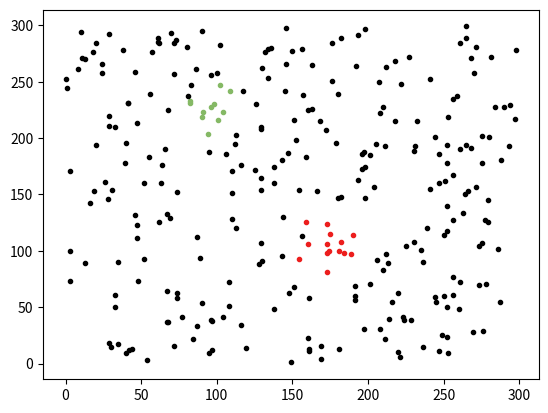

This chart was generated by the following Python code:
# -*- coding: utf-8 -*-
"""
Created on Sat Dec  5 21:22:29 2020

@author: feyzanur.akyol2016
"""

import random
import numpy as np
from array import *
import matplotlib.pyplot as plt
from random import randint



def neighboorPoints (eps, minPts, points, pointIndex):
    #neighboors of one point
    neighboors = []
    #neighboors of all points    
    firstPoint = np.array(points[pointIndex])
    
    for j in range(len(points)):
        secondPoint = np.array(points[j])

        if ((np.linalg.norm(firstPoint - secondPoint)) <= eps): 
            neighboors.append(secondPoint)
    
    return neighboors

#returns index of the objects
def find (points,point):
    for i in range(len(points)):
        if(points[i] == point):
            return i
        
    #-1 is not found
    return -1


def dbscan(points,minPts,eps):
    
    visitedPoints = [0] * len(points)
    pointTypes = [0] * len(points)
    neighboors = []
    clusters = []
    noises = []
    
    point = points[0]
    index = 0
    while True:
        #mark point as a visited
        visitedPoints[index] = 1
        
        #calculate the neighboors
        neighboors = neighboorPoints(eps, minPts, points, index)
        
        #decide if it is core point
        if(len(neighboors) >= minPts):
            pointTypes[index] = "core"
            newCluster = []
            #clusters.append(newCluster)
            newCluster.append(points[index])
            
            n = []
            for p in neighboors:
                n.append(p.tolist())
        
            #adds neighboors in a cluster
            i = 0
            lenn = len(n)
            while(i < lenn):
                #if the neighboor is not equal the core point
                #and also not visited before
                if((n[i] != points[index]) and
                   (visitedPoints[find(points, n[i])] != 1)):
                    
                    visitedPoints[find(points, n[i])] = 1
                    
                    if (len(neighboorPoints(eps, minPts, points, find(points, n[i]))) >= minPts):
                        newNeigh = neighboorPoints(eps, minPts, points, find(points, n[i]))
                        for j in newNeigh:
                            n.append(j.tolist())
                            
                    added = False
                    for m in range(len(clusters)):
                        if(find(clusters[m], n[i]) != -1):
                            added = True
                            break
                    if(added == False):
                        newCluster.append(n[i])
                i = i + 1
                lenn = len(n)
            
                 
            if(len(newCluster) >= minPts):
                 clusters.append(newCluster)

        else:
            pointTypes[index] = "noise"
            noises.append(points[index])
               
        #find not visited new point's index
        for k in range(len(visitedPoints)):
            if(k > index):
                if(visitedPoints[k] == 0):
                    index = k
                    break
                
        #assigned it to point value          
        point = points[index]
        
        #end condition for while loop
        if (find(visitedPoints, 0) == -1):
            for y in range(len(pointTypes)):
                if(pointTypes[y] == 0):
                    pointTypes[y] = "border"
            break
            
    return clusters, pointTypes,noises

def plotData(clusters,noises):
    colors = []
    for i in range(40):
        colors.append('#%06X' % randint(0, 0xFFFFFF))
    
    clusters.append(noises)
    for i in range(len(clusters)):
        color = colors[i]
        h = color.lstrip('#')
        if(i == (len(clusters)-1)):
            print("NOISE COLOR: black")
            color = "black"
        x = []
        y = []

        for j in range(len(clusters[i])):
            x.append(clusters[i][j][0])
            y.append(clusters[i][j][1])

        plt.scatter(x,y,c=color,alpha=1,marker='.')


def main():
    coords = [[277, 127], [230, 108], [168, 215], [156, 113], [20, 284], [10, 294], [193, 291], [173, 106], [108, 51], [62, 284], [29, 211], [222, 248], [261, 284], [176, 251], [128, 88], [81, 237], [90, 295], [213, 89], [223, 41], [206, 92], [182, 148], [220, 63], [182, 108], [84, 22], [287, 55], [91, 223], [134, 253], [298, 278], [245, 55], [264, 150], [68, 37], [29, 18], [208, 31], [221, 6], [42, 12], [94, 204], [62, 126], [159, 183], [130, 262], [173, 81], [46, 132], [273, 104], [173, 124], [134, 279], [33, 50], [95, 188], [227, 272], [205, 195], [260, 48], [230, 189], [129, 154], [196, 186], [244, 201], [100, 258], [198, 174], [251, 162], [154, 154], [236, 15], [77, 41], [19, 153], [0, 252], [247, 11], [3, 171], [265, 289], [278, 71], [129, 210], [163, 265], [181, 100], [89, 94], [253, 9], [63, 160], [97, 12], [290, 228], [180, 147], [271, 157], [102, 247], [28, 146], [294, 229], [47, 213], [130, 91], [169, 16], [160, 106], [72, 16], [154, 93], [201, 185], [20, 194], [18, 276], [256, 127], [161, 13], [72, 257], [212, 263], [172, 207], [31, 154], [138, 174], [13, 89], [241, 252], [252, 118], [250, 60], [218, 215], [26, 161], [61, 289], [146, 298], [250, 114], [38, 278], [216, 55], [256, 61], [228, 39], [152, 198], [265, 194], [56, 239], [190, 114], [1, 244], [211, 193], [47, 123], [204, 157], [74, 58], [198, 147], [39, 178], [116, 176], [72, 284], [149, 1], [244, 59], [275, 202], [113, 120], [157, 238], [136, 280], [83, 247], [247, 160], [24, 258], [247, 186], [24, 266], [175, 115], [147, 187], [265, 299], [68, 225], [252, 50], [113, 203], [82, 233], [184, 98], [44, 13], [87, 33], [61, 285], [156, 279], [145, 242], [90, 54], [144, 130], [197, 188], [13, 270], [210, 83], [86, 261], [275, 178], [95, 9], [146, 266], [104, 223], [67, 64], [33, 210], [143, 95], [96, 256], [196, 173], [40, 196], [97, 38], [108, 72], [208, 222], [55, 183], [191, 60], [96, 39], [138, 48], [241, 155], [129, 107], [210, 228], [218, 268], [30, 15], [67, 133], [160, 23], [231, 193], [8, 261], [35, 17], [269, 28], [151, 216], [191, 56], [191, 69], [129, 208], [119, 14], [129, 165], [189, 97], [279, 145], [57, 276], [214, 40], [159, 126], [132, 276], [151, 68], [102, 283], [276, 29], [41, 231], [273, 70], [48, 73], [169, 4], [90, 219], [47, 111], [225, 104], [239, 120], [224, 39], [174, 100], [232, 215], [74, 63], [116, 34], [212, 97], [125, 172], [110, 151], [46, 259], [166, 153], [266, 153], [112, 195], [40, 9], [70, 293], [293, 193], [252, 140], [74, 152], [80, 281], [256, 77], [220, 10], [52, 160], [66, 190], [271, 281], [288, 181], [259, 237], [207, 250], [104, 41], [138, 160], [256, 167], [173, 98], [256, 235], [201, 71], [284, 228], [3, 73], [54, 3], [29, 220], [150, 277], [67, 37], [101, 216], [82, 231], [180, 239], [16, 142], [235, 101], [268, 191], [176, 284], [179, 196], [106, 186], [263, 134], [281, 272], [280, 201], [249, 25], [261, 190], [69, 129], [41, 231], [117, 242], [126, 230], [261, 72], [98, 230], [181, 13], [148, 63], [96, 228], [270, 258], [109, 242], [252, 178], [110, 128], [279, 126], [33, 61], [143, 181], [110, 171], [192, 264], [297, 217], [144, 110], [64, 176], [161, 58], [252, 194], [136, 110], [197, 31], [87, 112], [148, 114], [3, 100], [268, 271], [29, 292], [252, 24], [161, 11], [236, 90], [253, 219], [73, 287], [35, 90], [11, 271], [182, 289], [193, 163], [160, 225], [136, 99], [198, 297], [211, 22], [286, 102], [52, 93], [275, 107], [163, 226]]
    #coords = [[int(random.random()*300), int(random.random()*300)] for _ in range(300)]
    result = dbscan(coords,10,20)
    print("Total cluster number: ",len(result[0]))
    plotData(result[0],result[2])
    
    """
    result = dbscan(coords, 10,25)
    print("Total cluster number: ",len(result[0]))
    plotData(result[0],result[2])
    
    result = dbscan(coords, 10,30)
    print("Total cluster number: ",len(result[0]))
    plotData(result[0],result[2])
    
    result = dbscan(coords, 3,20)
    print("Total cluster number: ",len(result[0]))
    plotData(result[0],result[2])

    result = dbscan(coords, 4,20)
    print("Total cluster number: ",len(result[0]))
    plotData(result[0],result[2])
    
    result = dbscan(coords, 5,20)
    print("Total cluster number: ",len(result[0]))
    plotData(result[0],result[2])

    """
    



main()
